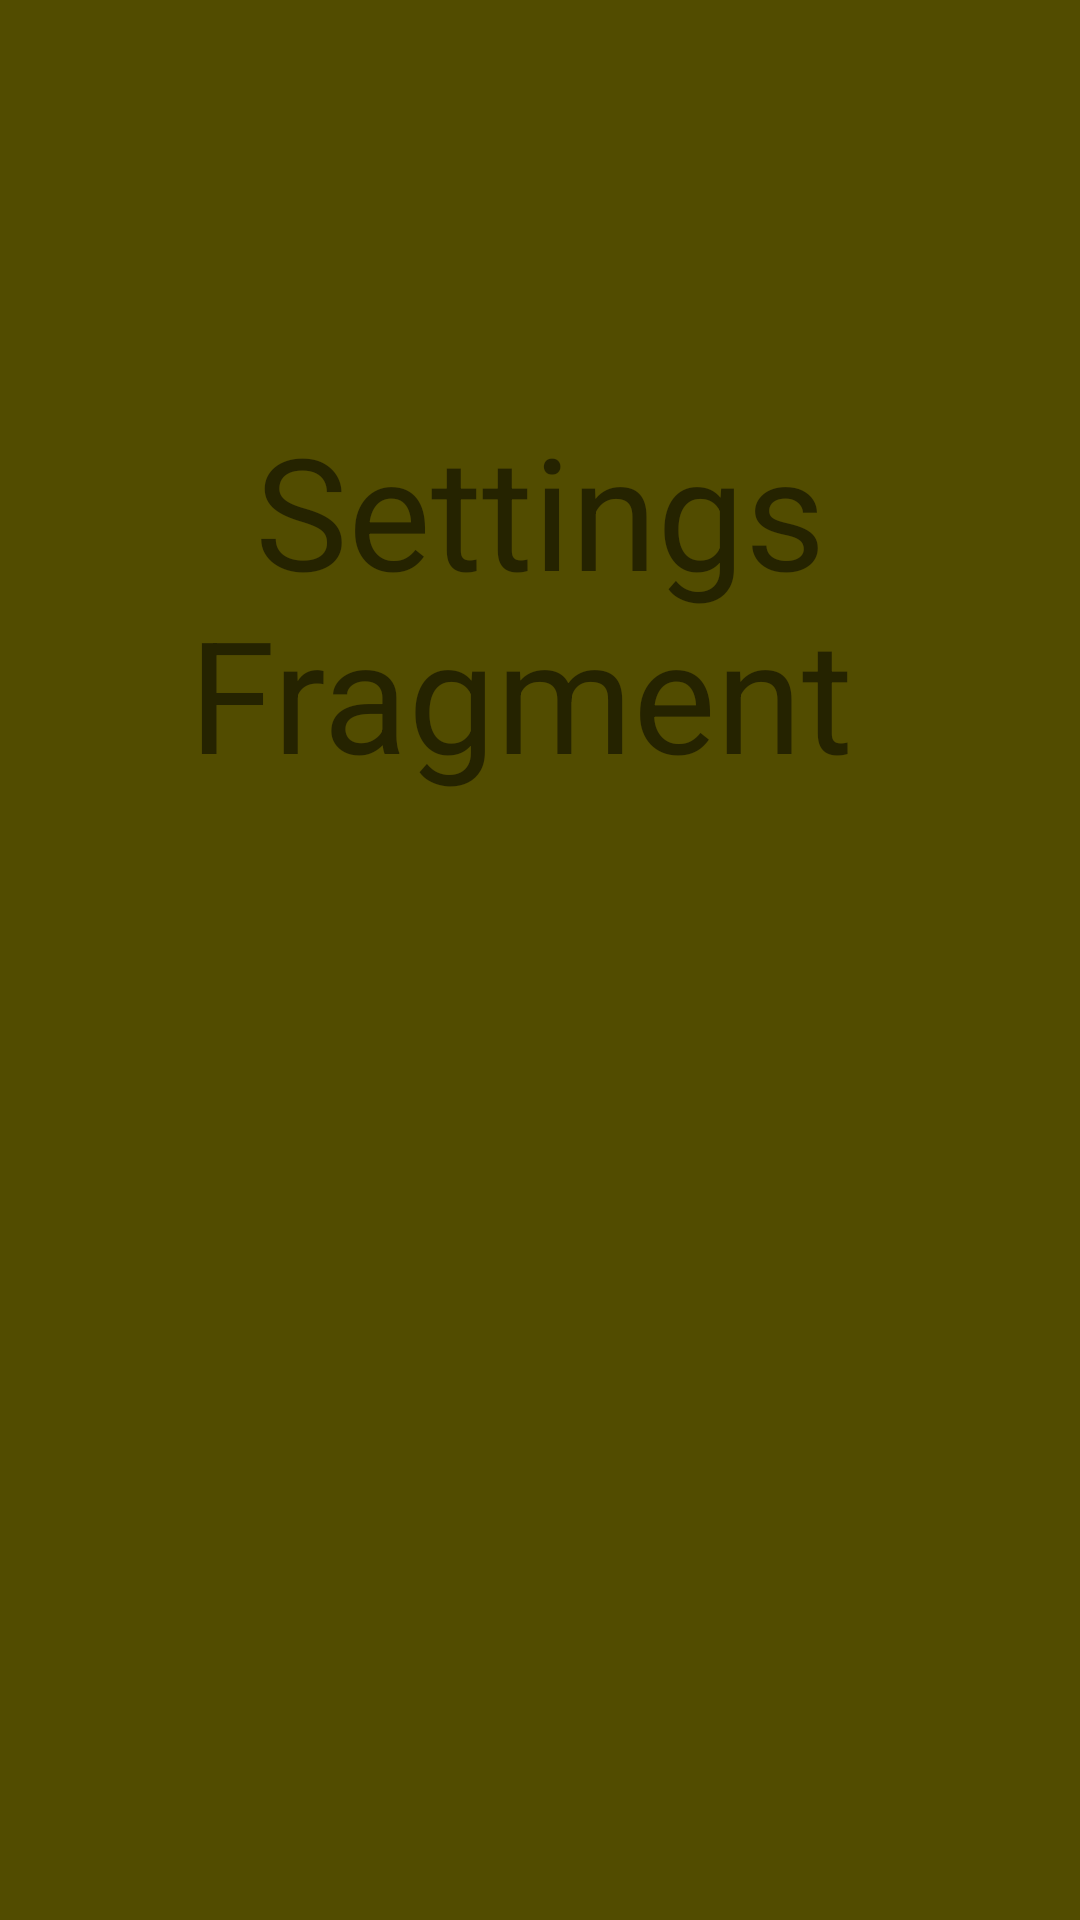

Here is an Android app screen rendered from its layout file. Give the layout XML and the strings, colors and styles it references.
<!-- AndroidManifest.xml: application theme Theme.PulseShip -->
<!-- res/layout/fragment_settings.xml -->
<?xml version="1.0" encoding="utf-8"?>
<layout xmlns:android="http://schemas.android.com/apk/res/android"
    xmlns:app="http://schemas.android.com/apk/res-auto"
    xmlns:tools="http://schemas.android.com/tools">

    <data>

    </data>

    <androidx.constraintlayout.widget.ConstraintLayout
        android:layout_width="match_parent"
        android:layout_height="match_parent"
        android:padding="@dimen/fragment_horizontal_margin"
        tools:context=".ui.fragments.SettingFragment">

        <TextView
            android:id="@+id/text"
            android:layout_width="match_parent"
            android:layout_height="wrap_content"
            android:text="Settings Fragment "
            android:textAlignment="center"
            android:textSize="52sp"
            app:layout_constraintBottom_toBottomOf="parent"
            app:layout_constraintEnd_toEndOf="parent"
            app:layout_constraintHorizontal_bias="0.0"
            app:layout_constraintStart_toStartOf="parent"
            app:layout_constraintTop_toTopOf="parent"
            app:layout_constraintVertical_bias="0.25" />

    </androidx.constraintlayout.widget.ConstraintLayout>
</layout>
<!-- resources referenced by this layout -->
<resources>
  <dimen name="fragment_horizontal_margin">16dp</dimen>
  <style name="Theme.PulseShip" parent="Theme.MaterialComponents.Light.NoActionBar">
          
          <item name="colorPrimary">@color/primaryColor</item>
          <item name="colorPrimaryVariant">@color/primaryDarkColor</item>
          <item name="colorOnPrimary">@color/primaryLightColor</item>
          <item name="colorOnSurface">@color/disabled</item>
          
          <item name="colorSecondary">@color/secondaryColor</item>
          <item name="colorSecondaryVariant">@color/secondaryDarkColor</item>
          <item name="colorOnSecondary">@color/secondaryLightColor</item>
          
          <item name="android:statusBarColor" tools:targetApi="l">?attr/colorPrimaryVariant</item>
          
          
          <item name="textInputStyle">@style/Widget.MaterialComponents.TextInputLayout.OutlinedBox</item>
          <item name="android:colorBackground">@color/primaryDarkColor</item>
          <item name="android:windowFullscreen">true</item>
  
      </style>
  <color name="primaryColor">#827717</color>
  <color name="primaryDarkColor">#524c00</color>
  <color name="primaryLightColor">#b4a647</color>
  <color name="disabled">#f0f4c3</color>
  <color name="secondaryColor">#ff6f00</color>
  <color name="secondaryDarkColor">#c43e00</color>
  <color name="secondaryLightColor">#ffa040</color>
</resources>
